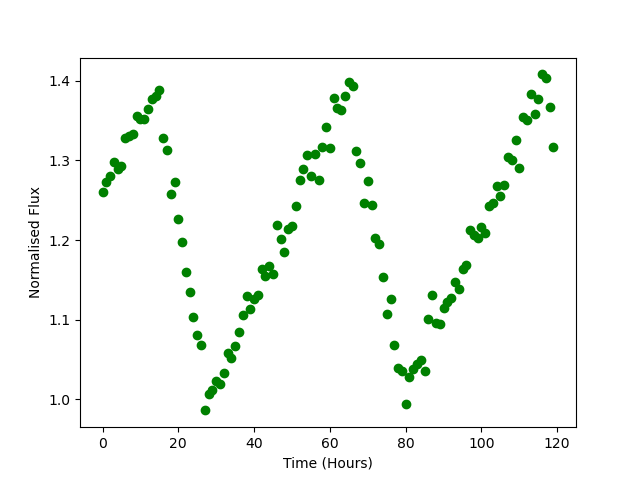

Values plotted in this chart, from the file beside it:
Time, Flux
0.0, 1.26
1.0, 1.273
2.0, 1.28
3.0, 1.298
4.0, 1.289
5.0, 1.293
6.0, 1.328
7.0, 1.331
8.0, 1.333
9.0, 1.355
10.0, 1.352
11.0, 1.352
12.0, 1.365
13.0, 1.377
14.0, 1.381
15.0, 1.388
16.0, 1.329
17.0, 1.313
18.0, 1.258
19.0, 1.273
20.0, 1.227
21.0, 1.197
22.0, 1.16
23.0, 1.134
24.0, 1.103
25.0, 1.081
26.0, 1.068
27.0, 0.9861
28.0, 1.007
29.0, 1.012
30.0, 1.023
31.0, 1.02
32.0, 1.033
33.0, 1.058
34.0, 1.052
35.0, 1.067
36.0, 1.085
37.0, 1.105
38.0, 1.129
39.0, 1.113
40.0, 1.126
41.0, 1.131
42.0, 1.164
43.0, 1.154
44.0, 1.168
45.0, 1.158
46.0, 1.218
47.0, 1.201
48.0, 1.185
49.0, 1.214
50.0, 1.218
51.0, 1.243
52.0, 1.275
53.0, 1.289
54.0, 1.307
55.0, 1.281
56.0, 1.308
57.0, 1.275
58.0, 1.317
59.0, 1.342
... 60 more rows
